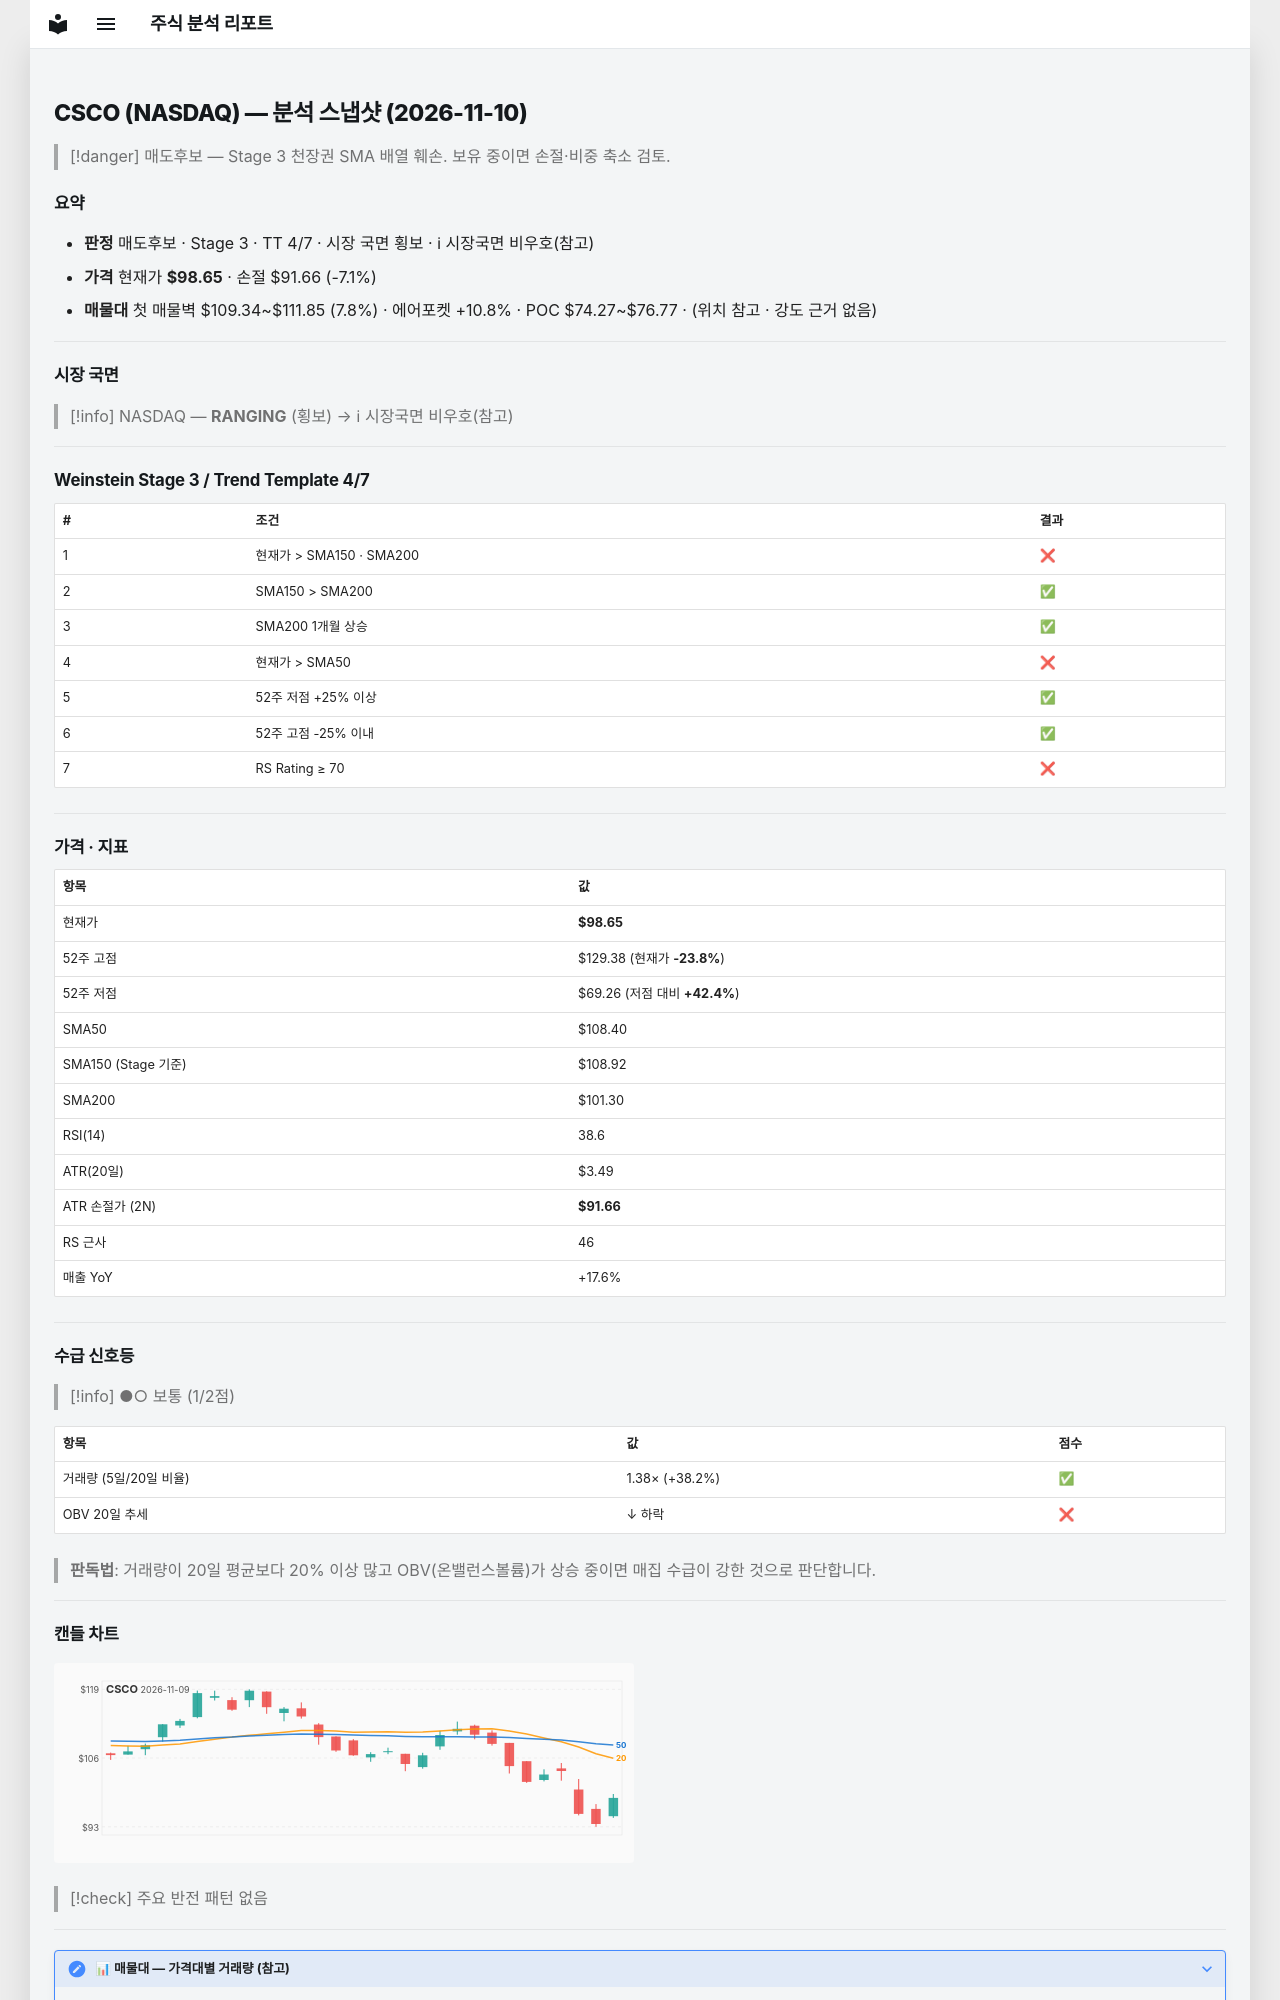

repository: soloandco/stock-reports · page: snapshots/CSCO-2026-11-10/index.html · generator: mkdocs

---
type: analysis-snapshot
title: CSCO 분석 스냅샷
ticker: CSCO
market: NASDAQ
created: 2026-11-10
updated: 2026-11-10
bar-date: 2026-11-09
verdict: 매도후보
real-rr: 3.66
sma50-gap-pct: -9.0
weekly-position: 저항대아래
weekly-overhead-price: 124.23
weekly-overhead-pct: 25.9
stage: 3
trend-template-score: 4
tt-max: 7
ma-set: sma-50-150-200
price: 98.6500015258789
stop-price: 91.66320084115537
market-regime: RANGING
supply-demand-score: 1/2
supply-demand-label: 보통
status: tracking
tags:
  - stock-agent
  - watchlist
  - CSCO
  - analysis
related:
  - "[[analysis-template]]"
---

# CSCO (NASDAQ) — 분석 스냅샷 (2026-11-10)

> [!danger] 매도후보 — Stage 3 천장권
> SMA 배열 훼손. 보유 중이면 손절·비중 축소 검토.

## 요약

- **판정** 매도후보 · Stage 3 · TT 4/7 · 시장 국면 횡보 · ℹ 시장국면 비우호(참고)
- **가격** 현재가 **$98.65** · 손절 $91.66 (-7.1%)
- **매물대** 첫 매물벽 $109.34~$111.85 (7.8%) · 에어포켓 +10.8% · POC $74.27~$76.77 · (위치 참고 · 강도 근거 없음)

---

## 시장 국면

> [!info] NASDAQ — **RANGING** (횡보) → ℹ 시장국면 비우호(참고)

---

## Weinstein Stage 3 / Trend Template 4/7

| # | 조건 | 결과 |
|---|------|------|
| 1 | 현재가 > SMA150 · SMA200 | ❌ |
| 2 | SMA150 > SMA200 | ✅ |
| 3 | SMA200 1개월 상승 | ✅ |
| 4 | 현재가 > SMA50 | ❌ |
| 5 | 52주 저점 +25% 이상 | ✅ |
| 6 | 52주 고점 -25% 이내 | ✅ |
| 7 | RS Rating ≥ 70 | ❌ |

---

## 가격 · 지표

| 항목 | 값 |
|------|---|
| 현재가 | **$98.65** |
| 52주 고점 | $129.38 (현재가 **-23.8%**) |
| 52주 저점 | $69.26 (저점 대비 **+42.4%**) |
| SMA50 | $108.40 |
| SMA150 (Stage 기준) | $108.92 |
| SMA200 | $101.30 |
| RSI(14) | 38.6 |
| ATR(20일) | $3.49 |
| ATR 손절가 (2N) | **$91.66** |
| RS 근사 | 46 |
| 매출 YoY | +17.6% |

---
## 수급 신호등

> [!info] ●○ 보통 (1/2점)

| 항목 | 값 | 점수 |
|------|------|------|
| 거래량 (5일/20일 비율) | 1.38× (+38.2%) | ✅ |
| OBV 20일 추세 | ↓ 하락 | ❌ |

> **판독법**: 거래량이 20일 평균보다 20% 이상 많고 OBV(온밸런스볼륨)가 상승 중이면 매집 수급이 강한 것으로 판단합니다.

---
